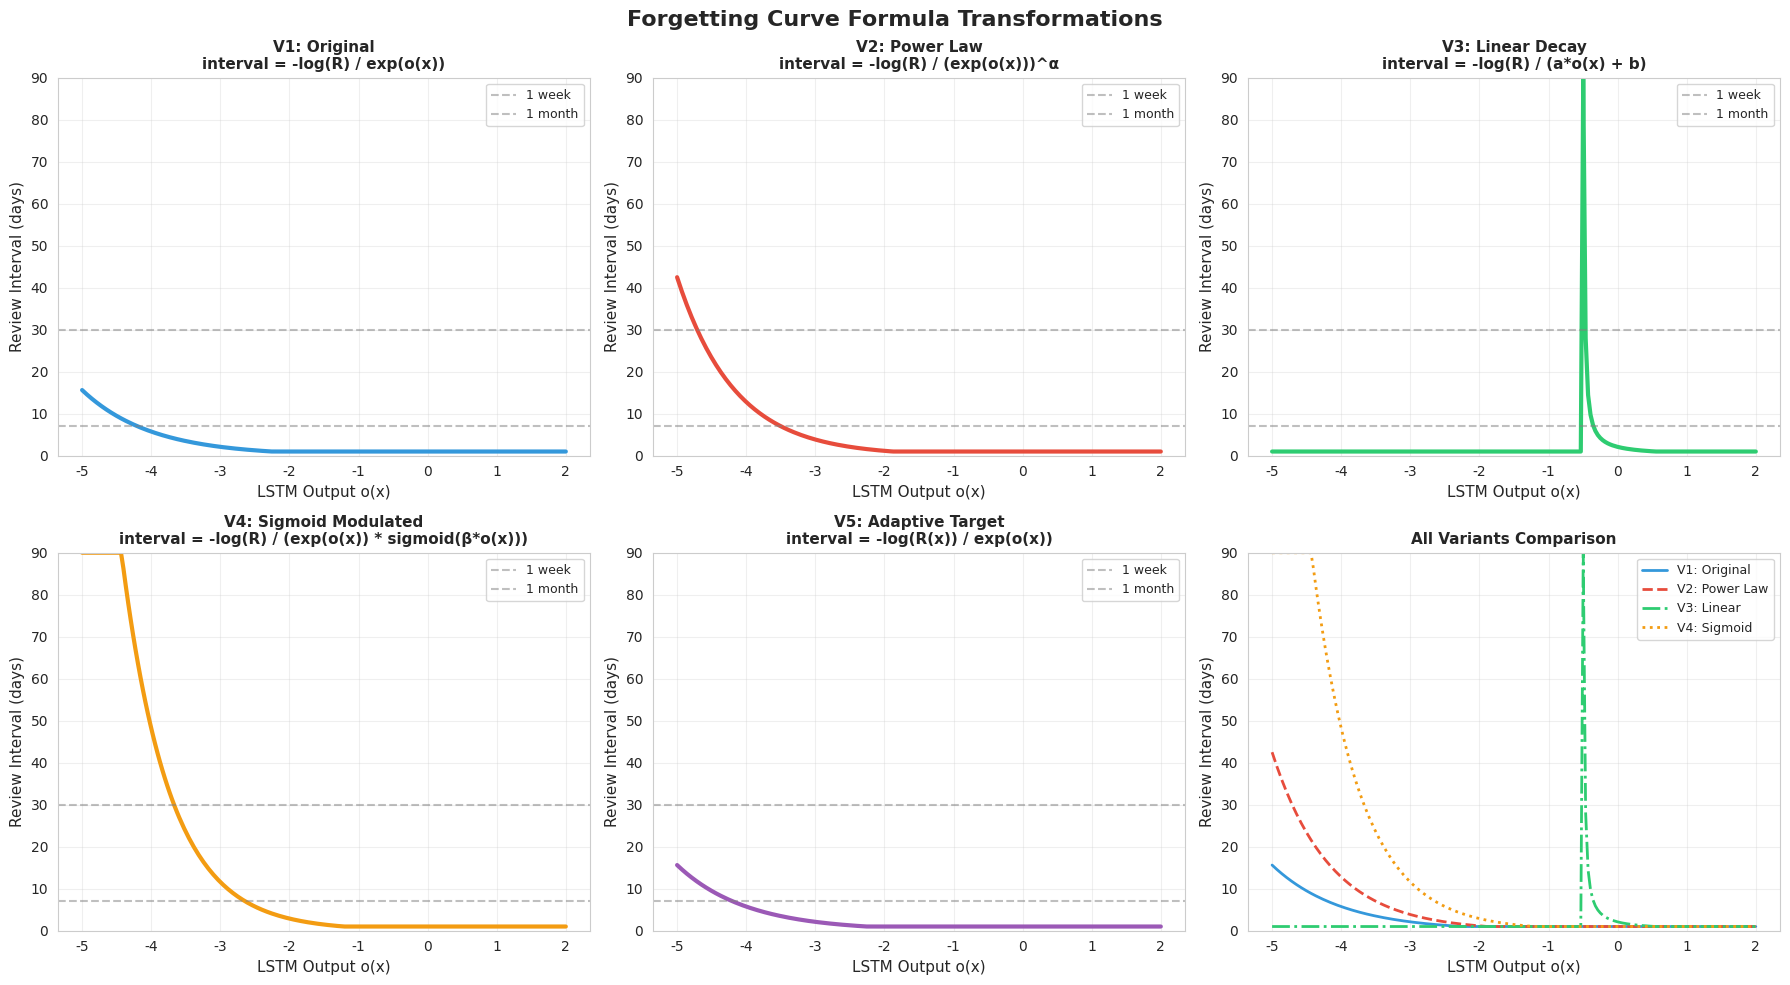

This chart was generated by the following Python code: (Note: this script raises an exception after producing the figure.)
"""
Visualize the different forgetting curve formulas
Shows how each variant transforms the decay parameter
"""

import numpy as np
import matplotlib.pyplot as plt
import seaborn as sns

sns.set_style("whitegrid")

# Range of decay parameters (LSTM outputs)
o_x = np.linspace(-5, 2, 200)

# Fixed parameters
R = 0.9  # Target recall
alpha = 1.2  # Power law exponent
a, b = 0.1, 0.05  # Linear parameters
beta = 0.5  # Sigmoid modulation

# Calculate intervals for each variant
def sigmoid(x):
    return 1 / (1 + np.exp(-x))

# V1: Original
intervals_v1 = -np.log(R) / np.exp(o_x)

# V2: Power Law
intervals_v2 = -np.log(R) / (np.exp(o_x) ** alpha)

# V3: Linear Decay
intervals_v3 = -np.log(R) / (np.abs(a) * o_x + np.abs(b) + 1e-6)
intervals_v3 = np.clip(intervals_v3, 1, 90)

# V4: Sigmoid Modulated
intervals_v4 = -np.log(R) / (np.exp(o_x) * sigmoid(beta * o_x))

# V5: Adaptive Target (using fixed R for visualization)
intervals_v5 = -np.log(R) / np.exp(o_x)  # Same as V1 with fixed R

# Clip all to reasonable range
intervals_v1 = np.clip(intervals_v1, 1, 90)
intervals_v2 = np.clip(intervals_v2, 1, 90)
intervals_v4 = np.clip(intervals_v4, 1, 90)
intervals_v5 = np.clip(intervals_v5, 1, 90)

# Create visualization
fig, axes = plt.subplots(2, 3, figsize=(18, 10))
fig.suptitle('Forgetting Curve Formula Transformations', fontsize=16, fontweight='bold')

colors = ['#3498db', '#e74c3c', '#2ecc71', '#f39c12', '#9b59b6']

# Plot each variant
variants = [
    ('V1: Original\ninterval = -log(R) / exp(o(x))', intervals_v1, colors[0]),
    ('V2: Power Law\ninterval = -log(R) / (exp(o(x)))^α', intervals_v2, colors[1]),
    ('V3: Linear Decay\ninterval = -log(R) / (a*o(x) + b)', intervals_v3, colors[2]),
    ('V4: Sigmoid Modulated\ninterval = -log(R) / (exp(o(x)) * sigmoid(β*o(x)))', intervals_v4, colors[3]),
    ('V5: Adaptive Target\ninterval = -log(R(x)) / exp(o(x))', intervals_v5, colors[4])
]

for idx, (title, intervals, color) in enumerate(variants):
    ax = axes[idx // 3, idx % 3]
    ax.plot(o_x, intervals, linewidth=3, color=color)
    ax.set_xlabel('LSTM Output o(x)', fontsize=11)
    ax.set_ylabel('Review Interval (days)', fontsize=11)
    ax.set_title(title, fontsize=11, fontweight='bold')
    ax.grid(True, alpha=0.3)
    ax.set_ylim([0, 90])
    
    # Add reference lines
    ax.axhline(y=7, color='gray', linestyle='--', alpha=0.5, label='1 week')
    ax.axhline(y=30, color='gray', linestyle='--', alpha=0.5, label='1 month')
    ax.legend(fontsize=9)

# Comparison plot
ax = axes[1, 2]
ax.plot(o_x, intervals_v1, linewidth=2, label='V1: Original', color=colors[0])
ax.plot(o_x, intervals_v2, linewidth=2, label='V2: Power Law', color=colors[1], linestyle='--')
ax.plot(o_x, intervals_v3, linewidth=2, label='V3: Linear', color=colors[2], linestyle='-.')
ax.plot(o_x, intervals_v4, linewidth=2, label='V4: Sigmoid', color=colors[3], linestyle=':')
ax.set_xlabel('LSTM Output o(x)', fontsize=11)
ax.set_ylabel('Review Interval (days)', fontsize=11)
ax.set_title('All Variants Comparison', fontsize=11, fontweight='bold')
ax.legend(fontsize=9)
ax.grid(True, alpha=0.3)
ax.set_ylim([0, 90])

plt.tight_layout()
plt.savefig('variant_results/formula_transformations.png', dpi=300, bbox_inches='tight')
print("✓ Saved formula transformation visualization")
plt.close()

# Create decay rate comparison
fig, axes = plt.subplots(1, 2, figsize=(14, 5))
fig.suptitle('Decay Rate Transformations', fontsize=14, fontweight='bold')

# Decay rates
decay_v1 = np.exp(o_x)
decay_v2 = np.exp(o_x) ** alpha
decay_v3 = np.abs(a) * o_x + np.abs(b)
decay_v4 = np.exp(o_x) * sigmoid(beta * o_x)

ax = axes[0]
ax.plot(o_x, decay_v1, linewidth=2, label='V1: exp(o(x))', color=colors[0])
ax.plot(o_x, decay_v2, linewidth=2, label='V2: (exp(o(x)))^α', color=colors[1])
ax.plot(o_x, decay_v3, linewidth=2, label='V3: a*o(x) + b', color=colors[2])
ax.plot(o_x, decay_v4, linewidth=2, label='V4: exp(o(x)) * sigmoid(β*o(x))', color=colors[3])
ax.set_xlabel('LSTM Output o(x)')
ax.set_ylabel('Decay Rate')
ax.set_title('Decay Rate Functions')
ax.legend()
ax.grid(True, alpha=0.3)
ax.set_ylim([0, 10])

# Log scale
ax = axes[1]
ax.semilogy(o_x, decay_v1, linewidth=2, label='V1: exp(o(x))', color=colors[0])
ax.semilogy(o_x, decay_v2, linewidth=2, label='V2: (exp(o(x)))^α', color=colors[1])
ax.semilogy(o_x[o_x > -5], decay_v3[o_x > -5], linewidth=2, label='V3: a*o(x) + b', color=colors[2])
ax.semilogy(o_x, decay_v4, linewidth=2, label='V4: exp(o(x)) * sigmoid(β*o(x))', color=colors[3])
ax.set_xlabel('LSTM Output o(x)')
ax.set_ylabel('Decay Rate (log scale)')
ax.set_title('Decay Rate Functions (Log Scale)')
ax.legend()
ax.grid(True, alpha=0.3)

plt.tight_layout()
plt.savefig('variant_results/decay_rate_comparison.png', dpi=300, bbox_inches='tight')
print("✓ Saved decay rate comparison")
plt.close()

print("\n✓ All formula visualizations saved to variant_results/")
